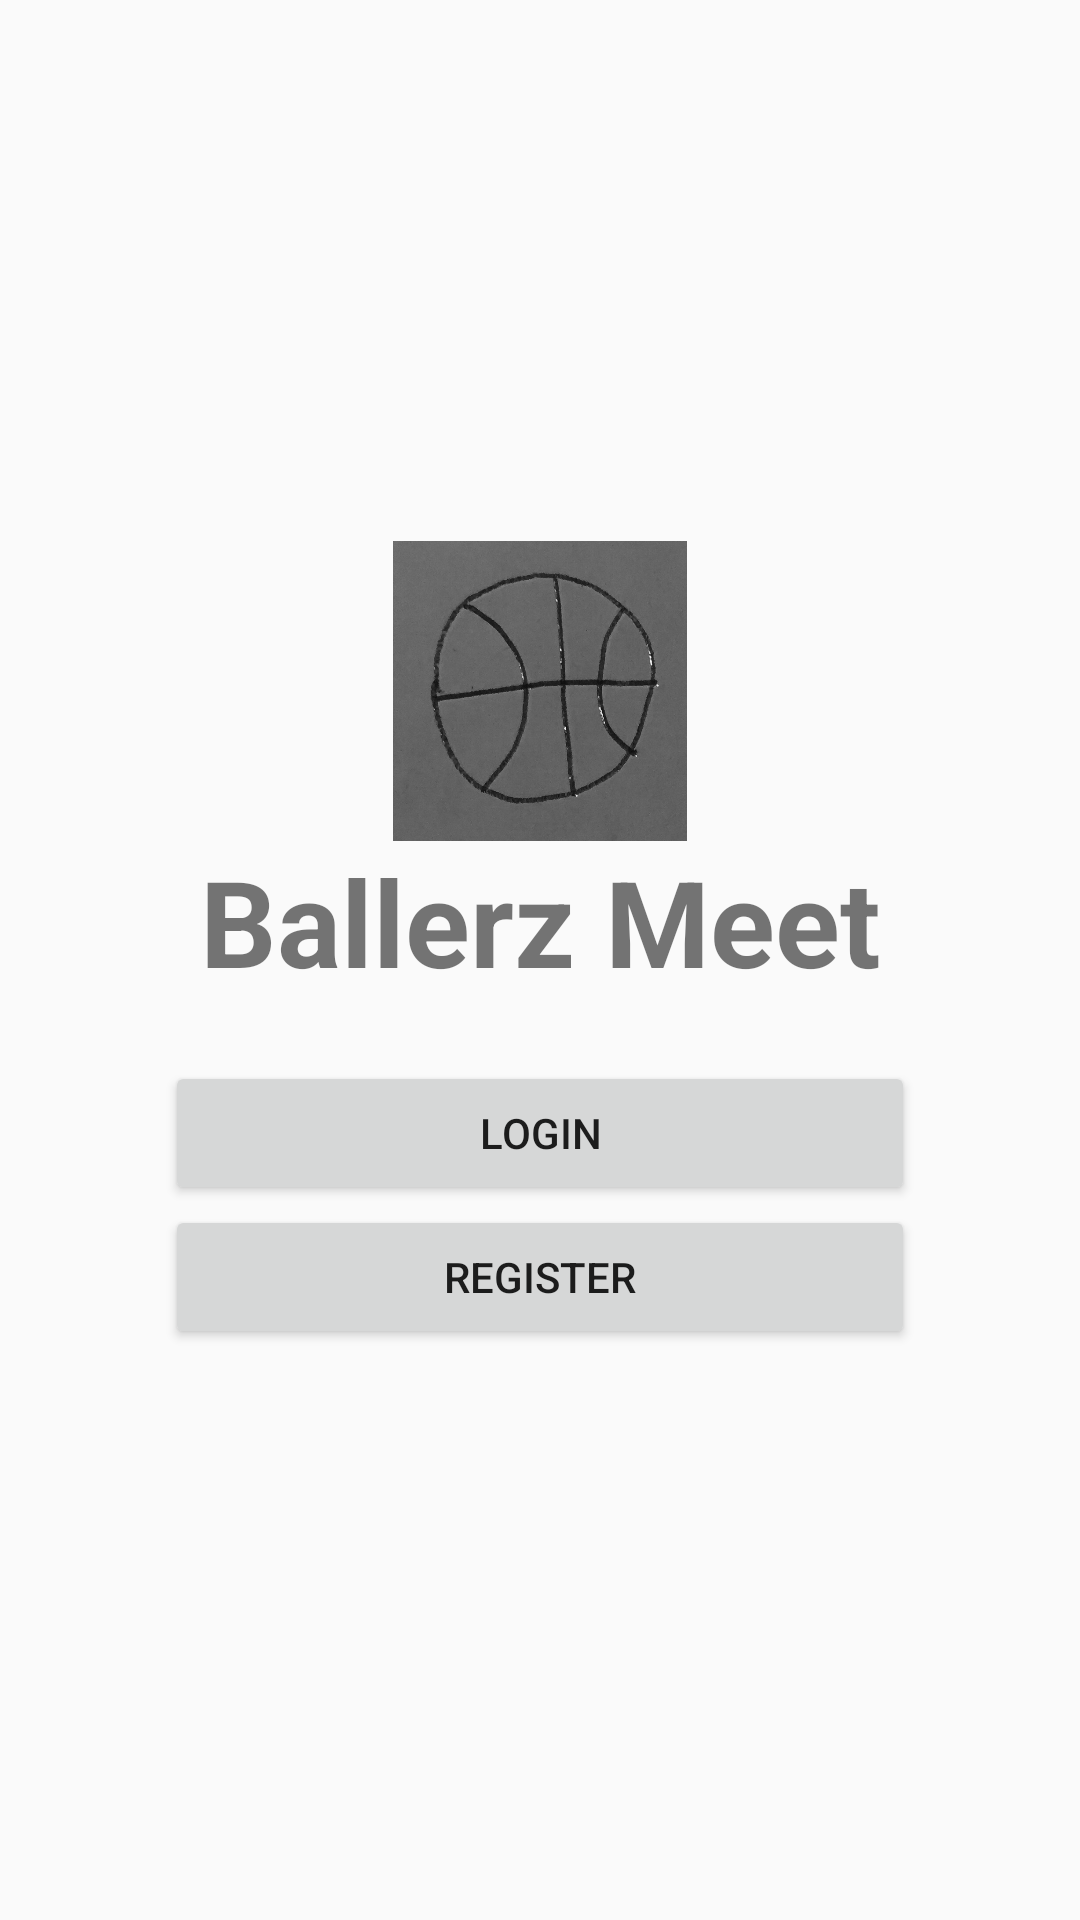

Layout XML and referenced resources for this Android screen:
<!-- AndroidManifest.xml: application theme AppTheme -->
<!-- res/layout/activity_welcome.xml -->
<?xml version="1.0" encoding="utf-8"?>
<LinearLayout xmlns:android="http://schemas.android.com/apk/res/android"
    xmlns:tools="http://schemas.android.com/tools"
    android:layout_width="match_parent"
    android:layout_height="match_parent"
    android:paddingBottom="@dimen/activity_vertical_margin"
    android:paddingLeft="@dimen/activity_horizontal_margin"
    android:paddingRight="@dimen/activity_horizontal_margin"
    android:paddingTop="@dimen/activity_vertical_margin"
    android:gravity="center"
    android:orientation="vertical"
    tools:context="com.ballersmeet.sruti.ballersmeet.control.WelcomeActivity">

    <ImageView
        android:layout_width="100dp"
        android:layout_height="100dp"
        android:src="@drawable/logo"/>

    <TextView
        android:layout_width="250dp"
        android:layout_height="wrap_content"
        android:text="Ballerz Meet"
        android:gravity="center"
        android:textSize="40sp"
        android:layout_marginBottom="10dp"
        android:textStyle="bold"/>

    <Button
        android:layout_width="250dp"
        android:layout_height="wrap_content"
        android:id="@+id/loginBT"
        android:text="Login"
        android:layout_marginTop="10dp"
        android:onClick="handleLoginClick"/>
    <Button
        android:layout_width="250dp"
        android:layout_height="wrap_content"
        android:id="@+id/registerBT"
        android:text="Register"
        android:layout_marginBottom="10dp"
        android:onClick="handleRegisterClick"/>



</LinearLayout>
<!-- resources referenced by this layout -->
<resources>
  <!-- drawable logo: png bitmap (drawable, 373352 bytes) -->
  <style name="AppTheme" parent="android:Theme.Material.Light.NoActionBar">
          <item name="colorPrimary">@color/colorPrimary</item>
          <item name="colorPrimaryDark">@color/colorPrimaryDark</item>
          <item name="colorAccent">@color/colorAccent</item>
  
      </style>
  <color name="colorPrimary">#3F51B5</color>
  <color name="colorPrimaryDark">#303F9F</color>
  <color name="colorAccent">#FF4081</color>
</resources>
